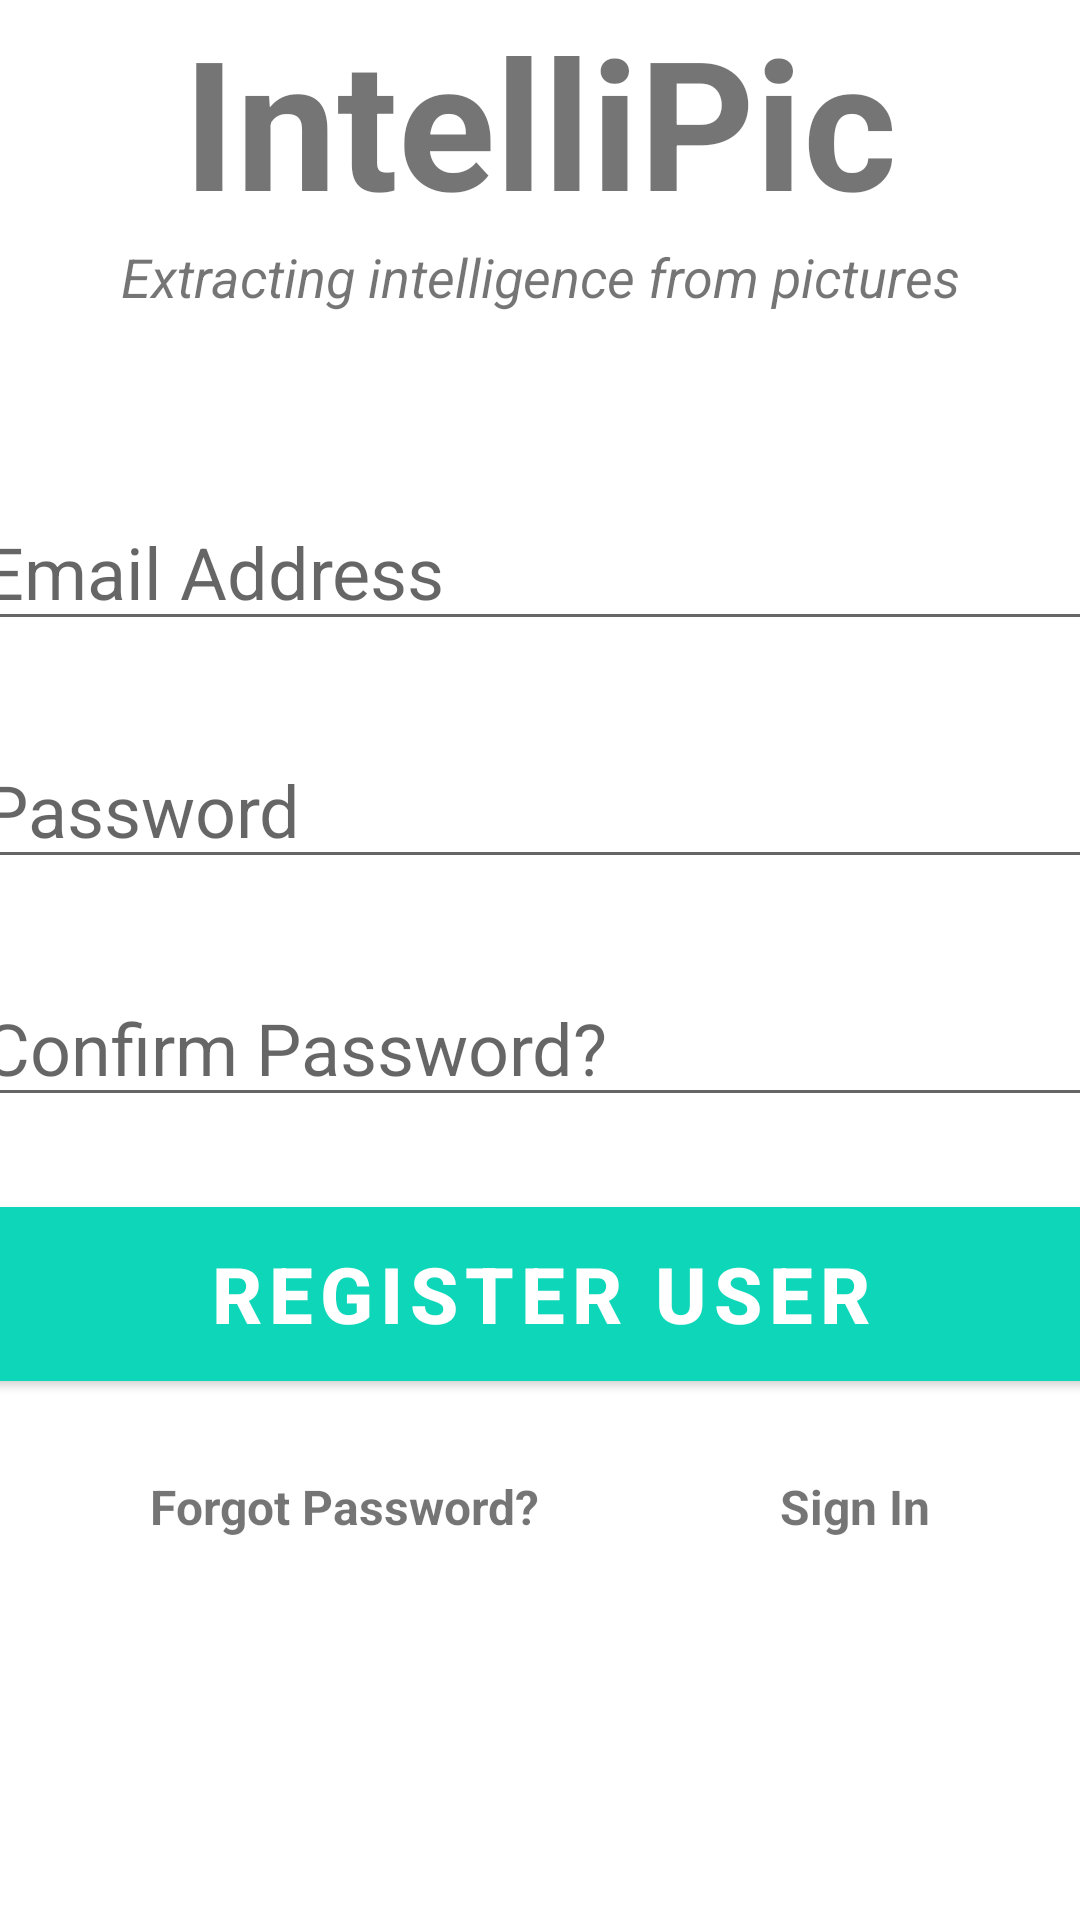

Here is an Android app screen rendered from its layout file. Give the layout XML and the strings, colors and styles it references.
<!-- AndroidManifest.xml: application theme Theme.MediaFilter2 -->
<!-- res/layout/activity_sign_up.xml -->
<?xml version="1.0" encoding="utf-8"?>
<androidx.constraintlayout.widget.ConstraintLayout xmlns:android="http://schemas.android.com/apk/res/android"
    xmlns:app="http://schemas.android.com/apk/res-auto"
    xmlns:tools="http://schemas.android.com/tools"
    android:layout_width="match_parent"
    android:layout_height="match_parent"
    tools:context=".SignUpActivity">

    <TextView
        android:id="@+id/banner"
        android:layout_width="match_parent"
        android:layout_height="wrap_content"
        android:fontFamily="sans-serif"
        android:onClick="onClick"
        android:text="@string/banner"
        android:textAlignment="center"
        android:textSize="60sp"
        android:textStyle="bold"
        app:layout_constraintEnd_toEndOf="parent"
        app:layout_constraintStart_toStartOf="parent"
        app:layout_constraintTop_toTopOf="parent" />

    <TextView
        android:id="@+id/bannerDescription"
        android:layout_width="wrap_content"
        android:layout_height="wrap_content"
        android:text="@string/bannerDescription"
        android:textAlignment="center"
        android:textSize="18sp"
        android:textStyle="italic"
        app:layout_constraintLeft_toLeftOf="parent"
        app:layout_constraintRight_toRightOf="parent"
        app:layout_constraintTop_toBottomOf="@+id/banner" />

    <EditText
        android:id="@+id/email2"
        android:layout_width="380dp"
        android:layout_height="wrap_content"
        android:layout_marginTop="60dp"
        android:ems="10"
        android:hint="@string/email"
        android:inputType="textEmailAddress"
        android:textSize="24sp"
        app:layout_constraintLeft_toLeftOf="parent"
        app:layout_constraintRight_toRightOf="parent"
        app:layout_constraintTop_toBottomOf="@+id/bannerDescription"
        android:autofillHints="" />

    <EditText
        android:id="@+id/password2"
        android:layout_width="380dp"
        android:layout_height="wrap_content"
        android:layout_marginTop="30dp"
        android:ems="10"
        android:hint="@string/password"
        android:inputType="textPassword"
        android:textSize="24sp"
        app:layout_constraintLeft_toLeftOf="parent"
        app:layout_constraintRight_toRightOf="parent"
        app:layout_constraintTop_toBottomOf="@+id/email2"
        android:autofillHints="" />
    <EditText
        android:id="@+id/password3"
        android:layout_width="380dp"
        android:layout_height="wrap_content"
        android:layout_marginTop="30dp"
        android:ems="10"
        android:hint="@string/confirm"
        android:inputType="textPassword"
        android:textSize="24sp"
        app:layout_constraintLeft_toLeftOf="parent"
        app:layout_constraintRight_toRightOf="parent"
        app:layout_constraintTop_toBottomOf="@+id/password2"
        android:autofillHints="" />

    <Button
        android:id="@+id/registerUser"
        android:layout_width="380dp"
        android:layout_height="70dp"
        android:layout_marginTop="24dp"
        android:backgroundTint="#0ED6B9"
        android:onClick="onClick"
        android:text="@string/registerbutton"
        android:textColor="#ffffff"
        android:textSize="26sp"
        android:textStyle="bold"
        app:layout_constraintLeft_toLeftOf="parent"
        app:layout_constraintRight_toRightOf="parent"
        app:layout_constraintTop_toBottomOf="@+id/password3" />

    <TextView
        android:id="@+id/forgotPassword1"
        android:layout_width="wrap_content"
        android:layout_height="wrap_content"
        android:layout_marginStart="50dp"
        android:layout_marginTop="25dp"
        android:onClick="onClick"
        android:text="@string/forgot"
        android:textSize="16sp"
        android:textStyle="bold"
        app:layout_constraintLeft_toLeftOf="parent"
        app:layout_constraintTop_toBottomOf="@+id/registerUser" />

    <TextView
        android:id="@+id/signIn"
        android:layout_width="wrap_content"
        android:layout_height="wrap_content"
        android:layout_marginStart="80dp"
        android:onClick="onClick"
        android:text="@string/signin"
        android:textSize="16sp"
        android:textStyle="bold"
        app:layout_constraintLeft_toRightOf="@+id/forgotPassword1"
        app:layout_constraintTop_toTopOf="@+id/forgotPassword1" />

    <ProgressBar
        android:id="@+id/progressBar2"
        style="?android:attr/progressBarStyle"
        android:layout_width="wrap_content"
        android:layout_height="wrap_content"
        android:layout_centerInParent="true"
        android:visibility="gone"
        tools:ignore="MissingConstraints"
        app:layout_constraintTop_toTopOf="parent"
        app:layout_constraintBottom_toBottomOf="parent"
        app:layout_constraintLeft_toLeftOf="parent"
        app:layout_constraintRight_toRightOf="parent"
        />

</androidx.constraintlayout.widget.ConstraintLayout>
<!-- resources referenced by this layout -->
<resources>
  <string name="banner">IntelliPic</string>
  <string name="bannerDescription">Extracting intelligence from pictures</string>
  <string name="confirm">Confirm Password?</string>
  <string name="email">Email Address</string>
  <string name="forgot">Forgot Password?</string>
  <string name="password">Password</string>
  <string name="registerbutton">REGISTER USER</string>
  <string name="signin">Sign In</string>
  <style name="Theme.MediaFilter2" parent="Theme.MaterialComponents.DayNight.DarkActionBar">
          
          <item name="colorPrimary">#0ED6B9</item>
          <item name="colorPrimaryVariant">@color/purple_700</item>
          <item name="colorOnPrimary">@color/white</item>
          
          <item name="colorSecondary">@color/teal_200</item>
          <item name="colorSecondaryVariant">@color/teal_700</item>
          <item name="colorOnSecondary">@color/black</item>
          
          <item name="android:statusBarColor" tools:targetApi="l">?attr/colorPrimaryVariant</item>
          
      </style>
  <!-- not gathered from this repository: default colours our renderer supplied (Android Studio template values) -->
  <color name="purple_700">#FF3700B3</color>
  <color name="teal_200">#FF03DAC5</color>
  <color name="teal_700">#FF018786</color>
  <color name="black">#FF000000</color>
  <color name="white">#FFFFFFFF</color>
</resources>
